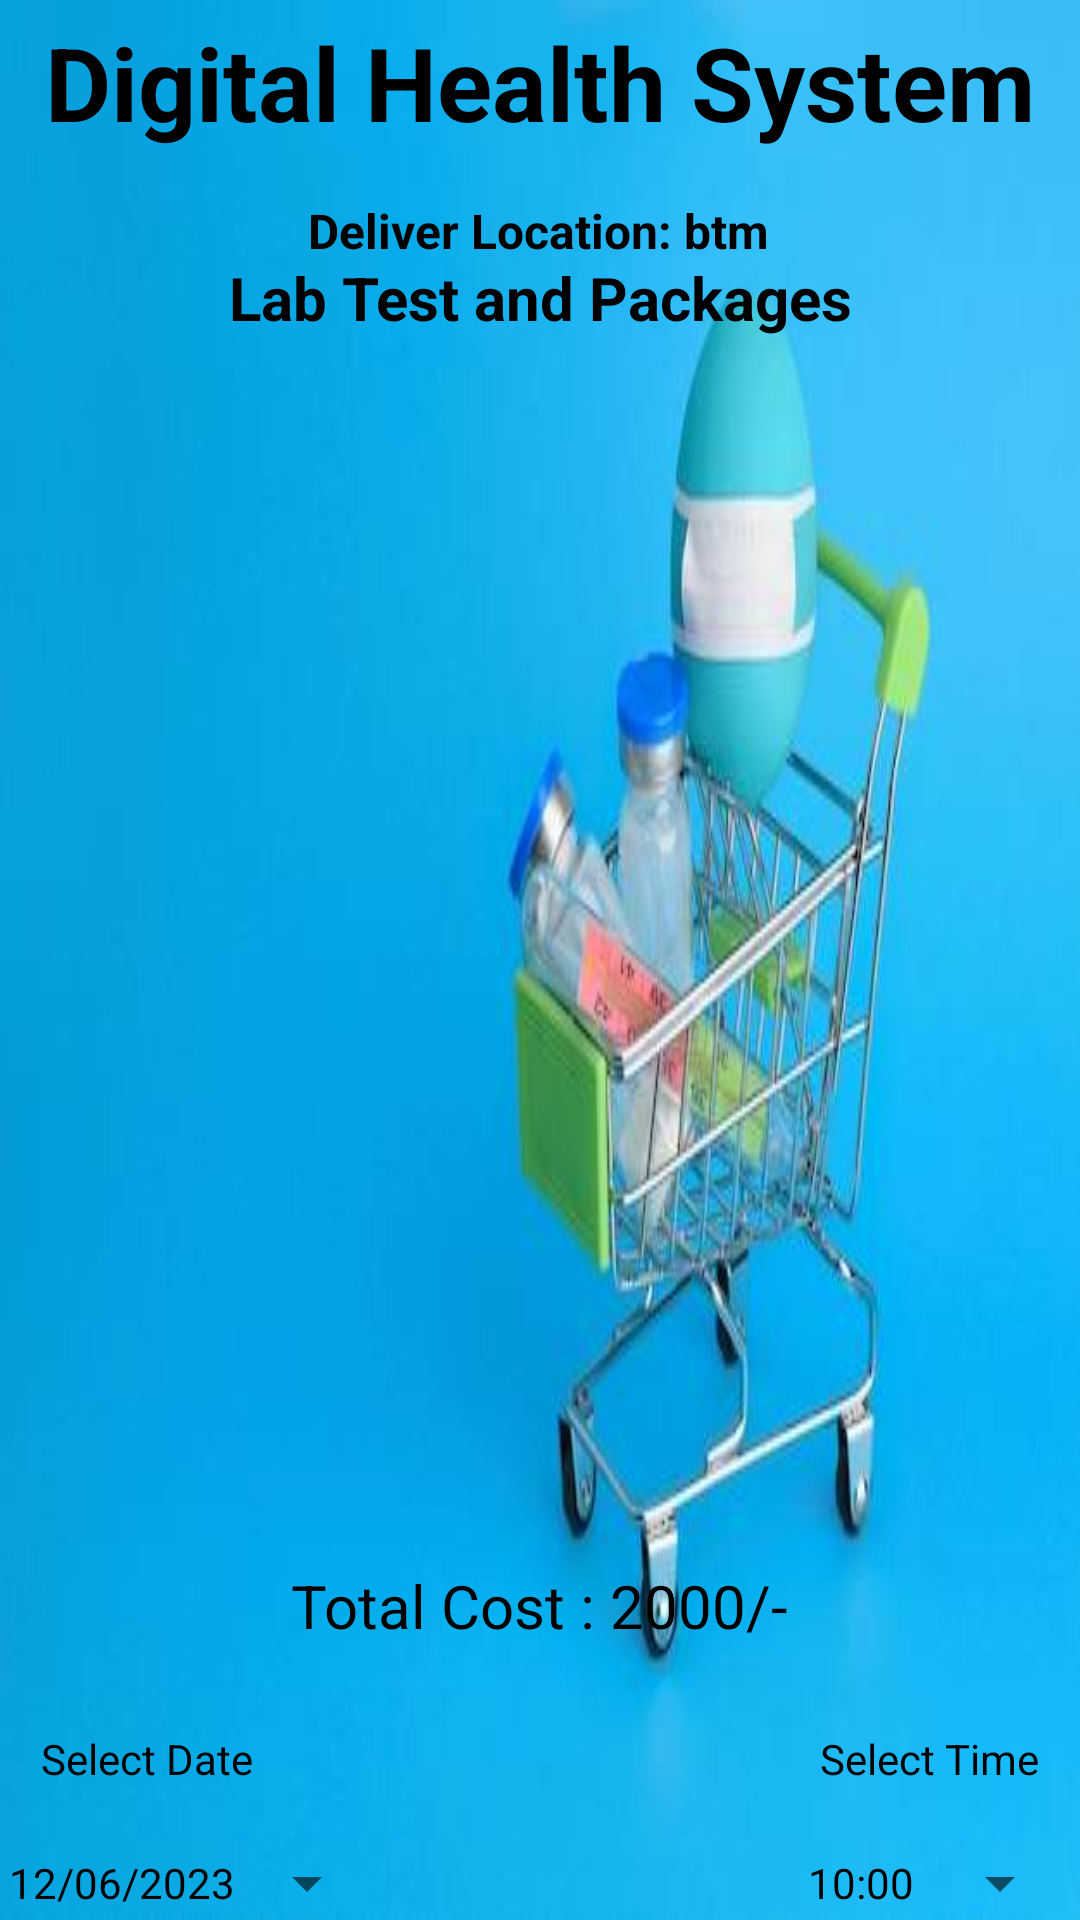

The Android layout XML behind this screen, and the referenced resources:
<!-- AndroidManifest.xml: application theme Theme.HealthServices -->
<!-- res/layout/activity_cart_lab.xml -->
<?xml version="1.0" encoding="utf-8"?>
<androidx.constraintlayout.widget.ConstraintLayout xmlns:android="http://schemas.android.com/apk/res/android"
    xmlns:app="http://schemas.android.com/apk/res-auto"
    xmlns:tools="http://schemas.android.com/tools"
    android:layout_width="match_parent"
    android:layout_height="match_parent"
    android:background="@drawable/ffour"
    tools:context=".CartLabActivity">

    <TextView
        android:id="@+id/textViewBMCartTotalCost"
        android:layout_width="wrap_content"
        android:layout_height="wrap_content"
        android:layout_marginTop="12dp"
        android:text="Total Cost : 2000/-"
        android:textColor="@color/black"
        android:textSize="20sp"
        app:layout_constraintEnd_toEndOf="parent"
        app:layout_constraintStart_toStartOf="parent"
        app:layout_constraintTop_toBottomOf="@+id/imageViewHAD" />

    <Button
        android:id="@+id/buttonCartTimee"
        style="?android:spinnerStyle"
        android:layout_width="wrap_content"
        android:layout_height="wrap_content"
        android:layout_marginTop="8dp"
        android:text="10:00"
        android:textColor="@color/black"
        app:layout_constraintEnd_toEndOf="parent"
        app:layout_constraintHorizontal_bias="0.99"
        app:layout_constraintStart_toStartOf="parent"
        app:layout_constraintTop_toBottomOf="@+id/textViewDeliverDate2" />

    <TextView
        android:id="@+id/textViewDeliverDate2"
        android:layout_width="wrap_content"
        android:layout_height="wrap_content"
        android:layout_marginTop="28dp"
        android:text="Select Time"
        android:textColor="@color/black"
        app:layout_constraintEnd_toEndOf="parent"
        app:layout_constraintHorizontal_bias="0.952"
        app:layout_constraintStart_toStartOf="parent"
        app:layout_constraintTop_toBottomOf="@+id/textViewBMCartTotalCost" />

    <Button
        android:id="@+id/buttonBMCartBack"
        android:layout_width="wrap_content"
        android:layout_height="wrap_content"
        android:layout_marginTop="8dp"
        android:text="BACK"
        app:layout_constraintEnd_toEndOf="parent"
        app:layout_constraintHorizontal_bias="0.99"
        app:layout_constraintStart_toStartOf="parent"
        app:layout_constraintTop_toBottomOf="@+id/buttonCartTimee" />

    <TextView
        android:id="@+id/textViewBMCartTitle"
        android:layout_width="wrap_content"
        android:layout_height="wrap_content"
        android:layout_marginStart="16dp"
        android:layout_marginTop="16dp"
        android:layout_marginEnd="16dp"
        android:text="Lab Test and Packages"
        android:textColor="@color/black"
        android:textSize="20sp"
        android:textStyle="bold"
        app:layout_constraintBottom_toBottomOf="parent"
        app:layout_constraintEnd_toEndOf="parent"
        app:layout_constraintHorizontal_bias="0.502"
        app:layout_constraintStart_toStartOf="parent"
        app:layout_constraintTop_toBottomOf="@+id/textViewDDName"
        app:layout_constraintVertical_bias="0.036" />

    <TextView
        android:id="@+id/textViewDDName"
        android:layout_width="wrap_content"
        android:layout_height="wrap_content"
        android:text="Digital Health System"
        android:textColor="@color/black"
        android:textSize="34sp"
        android:textStyle="bold"
        app:layout_constraintBottom_toBottomOf="parent"
        app:layout_constraintEnd_toEndOf="parent"
        app:layout_constraintStart_toStartOf="parent"
        app:layout_constraintTop_toTopOf="parent"
        app:layout_constraintVertical_bias="0.008" />

    <TextView
        android:id="@+id/textViewHADTitle"
        android:layout_width="wrap_content"
        android:layout_height="wrap_content"
        android:layout_marginStart="16dp"
        android:layout_marginTop="16dp"
        android:layout_marginEnd="16dp"
        android:text="Deliver Location: btm"
        android:textColor="@color/black"
        android:textSize="16sp"
        android:textStyle="bold"
        app:layout_constraintBottom_toBottomOf="parent"
        app:layout_constraintEnd_toEndOf="parent"
        app:layout_constraintHorizontal_bias="0.497"
        app:layout_constraintStart_toStartOf="parent"
        app:layout_constraintTop_toBottomOf="@+id/textViewDDName"
        app:layout_constraintVertical_bias="0.0" />

    <ListView
        android:id="@+id/imageViewHAD"
        android:layout_width="347dp"
        android:layout_height="396dp"
        android:layout_margin="10dp"
        android:layout_marginStart="16dp"
        android:layout_marginTop="16dp"
        android:layout_marginEnd="16dp"
        app:layout_constraintBottom_toBottomOf="parent"
        app:layout_constraintEnd_toEndOf="parent"
        app:layout_constraintHorizontal_bias="0.545"
        app:layout_constraintStart_toStartOf="parent"
        app:layout_constraintTop_toBottomOf="@+id/textViewHADTitle"
        app:layout_constraintVertical_bias="0.117" />

    <Button
        android:id="@+id/buttonHADBack"
        android:layout_width="wrap_content"
        android:layout_height="wrap_content"
        android:text="CHECKOUT"
        app:layout_constraintEnd_toEndOf="parent"
        app:layout_constraintHorizontal_bias="0.047"
        app:layout_constraintStart_toStartOf="parent"
        app:layout_constraintTop_toBottomOf="@+id/buttonBMCartDate" />

    <TextView
        android:id="@+id/textViewDeliverDate"
        android:layout_width="wrap_content"
        android:layout_height="wrap_content"
        android:layout_marginTop="28dp"
        android:text="Select Date"
        android:textColor="@color/black"
        app:layout_constraintEnd_toEndOf="parent"
        app:layout_constraintHorizontal_bias="0.047"
        app:layout_constraintStart_toStartOf="parent"
        app:layout_constraintTop_toBottomOf="@+id/textViewBMCartTotalCost" />

    <Button
        android:id="@+id/buttonBMCartDate"
        style="?android:spinnerStyle"
        android:layout_width="wrap_content"
        android:layout_height="wrap_content"
        android:layout_marginTop="8dp"
        android:text="12/06/2023"
        android:textColor="@color/black"
        app:layout_constraintEnd_toEndOf="parent"
        app:layout_constraintHorizontal_bias="0.013"
        app:layout_constraintStart_toStartOf="parent"
        app:layout_constraintTop_toBottomOf="@+id/textViewDeliverDate" />


</androidx.constraintlayout.widget.ConstraintLayout>
<!-- resources referenced by this layout -->
<resources>
  <color name="black">#FF000000</color>
  <!-- drawable ffour: jpg bitmap (drawable, 16202 bytes) -->
  <style name="Theme.HealthServices" parent="Theme.MaterialComponents.DayNight.DarkActionBar">
          
          <item name="colorPrimary">@color/teal_200</item>
          <item name="colorPrimaryVariant">@color/teal_200</item>
          <item name="colorOnPrimary">@color/white</item>
          
          <item name="colorSecondary">@color/teal_200</item>
          <item name="colorSecondaryVariant">@color/teal_700</item>
          <item name="colorOnSecondary">@color/black</item>
          
          <item name="android:statusBarColor">?attr/colorPrimaryVariant</item>
          
      </style>
  <color name="teal_200">#FF03DAC5</color>
  <color name="white">#FFFFFFFF</color>
  <color name="teal_700">#FF018786</color>
</resources>
